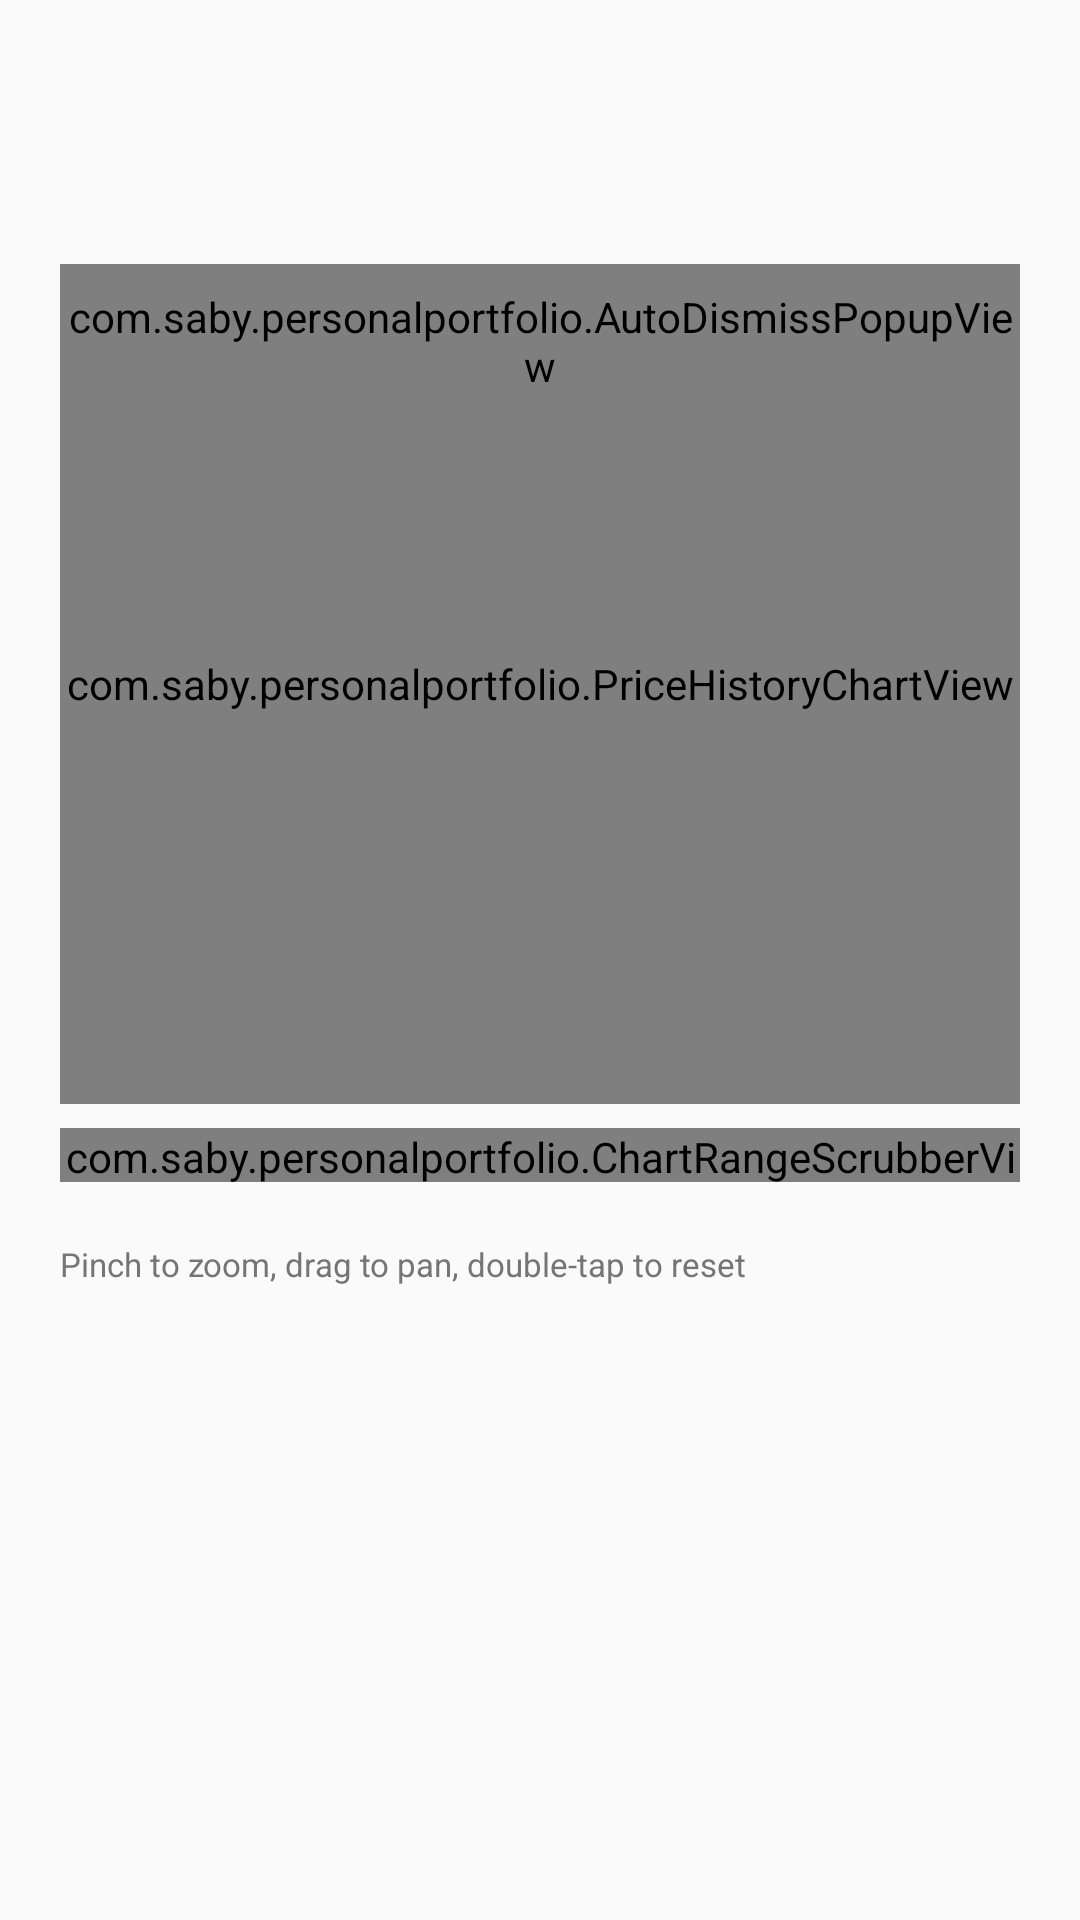

Reconstruct the res/layout file that produces this screen, plus the resources it refers to.
<!-- AndroidManifest.xml: application theme Theme.PersonalPortfolio -->
<!-- res/layout/activity_returns_detail.xml -->
<?xml version="1.0" encoding="utf-8"?>
<ScrollView xmlns:android="http://schemas.android.com/apk/res/android"
    android:layout_width="match_parent"
    android:layout_height="match_parent">

    <LinearLayout
        android:layout_width="match_parent"
        android:layout_height="wrap_content"
        android:orientation="vertical"
        android:padding="20dp">

        <TextView
            android:id="@+id/returnsDetailName"
            android:layout_width="match_parent"
            android:layout_height="wrap_content"
            android:textSize="20sp"
            android:textStyle="bold" />

        <TextView
            android:id="@+id/returnsDetailScrubbed"
            android:layout_width="match_parent"
            android:layout_height="wrap_content"
            android:layout_marginTop="6dp"
            android:textSize="14sp"
            android:textColor="@color/colorNeutral" />

        
        <TextView
            android:id="@+id/returnsDetailFamilyBreakdown"
            android:layout_width="match_parent"
            android:layout_height="wrap_content"
            android:layout_marginTop="4dp"
            android:textSize="13sp"
            android:textStyle="bold"
            android:textColor="@color/colorOnSurface"
            android:visibility="gone" />

        
        <FrameLayout
            android:layout_width="match_parent"
            android:layout_height="wrap_content"
            android:layout_marginTop="16dp">

            <com.saby.personalportfolio.PriceHistoryChartView
                android:id="@+id/returnsDetailChart"
                android:layout_width="match_parent"
                android:layout_height="280dp" />

            <com.saby.personalportfolio.AutoDismissPopupView
                android:id="@+id/returnsDetailMarkerPopup"
                android:layout_width="wrap_content"
                android:layout_height="wrap_content"
                android:layout_gravity="top|center_horizontal"
                android:layout_marginTop="8dp" />

        </FrameLayout>

        
        <com.saby.personalportfolio.ChartRangeScrubberView
            android:id="@+id/returnsDetailChartScrubber"
            android:layout_width="match_parent"
            android:layout_height="18dp"
            android:layout_marginTop="8dp" />

        
        <HorizontalScrollView
            android:layout_width="match_parent"
            android:layout_height="wrap_content"
            android:layout_marginTop="8dp"
            android:scrollbars="none">

            <LinearLayout
                android:id="@+id/returnsDetailRangePresets"
                android:layout_width="wrap_content"
                android:layout_height="wrap_content"
                android:orientation="horizontal" />

        </HorizontalScrollView>

        
        <LinearLayout
            android:id="@+id/returnsDetailChartOptions"
            android:layout_width="match_parent"
            android:layout_height="wrap_content"
            android:layout_marginTop="8dp"
            android:orientation="horizontal" />

        <LinearLayout
            android:layout_width="match_parent"
            android:layout_height="wrap_content"
            android:layout_marginTop="4dp"
            android:orientation="horizontal"
            android:gravity="center_vertical">

            <TextView
                android:layout_width="0dp"
                android:layout_weight="1"
                android:layout_height="wrap_content"
                android:text="Pinch to zoom, drag to pan, double-tap to reset"
                android:textSize="11sp"
                android:textColor="@color/colorNeutral" />


        </LinearLayout>

        <TextView
            android:id="@+id/returnsDetailEmptyState"
            android:layout_width="match_parent"
            android:layout_height="wrap_content"
            android:layout_marginTop="16dp"
            android:textSize="14sp"
            android:textColor="@color/colorNeutral"
            android:visibility="gone" />

        
        <LinearLayout
            android:id="@+id/returnsDetailMetricsSection"
            android:layout_width="match_parent"
            android:layout_height="wrap_content"
            android:layout_marginTop="24dp"
            android:orientation="vertical"
            android:visibility="gone">

            <View
                android:layout_width="match_parent"
                android:layout_height="1dp"
                android:layout_marginBottom="16dp"
                android:background="@color/colorSurfaceVariant" />

            <TextView
                android:layout_width="match_parent"
                android:layout_height="wrap_content"
                android:text="Risk &amp; relative performance"
                android:textSize="16sp"
                android:textStyle="bold" />

            <LinearLayout
                android:layout_width="match_parent"
                android:layout_height="wrap_content"
                android:layout_marginTop="8dp"
                android:orientation="horizontal"
                android:gravity="center_vertical">

                <TextView
                    android:id="@+id/returnsDetailBenchmarkLabel"
                    android:layout_width="0dp"
                    android:layout_height="wrap_content"
                    android:layout_weight="1"
                    android:textSize="13sp"
                    android:textColor="@color/colorNeutral" />

                <TextView
                    android:id="@+id/returnsDetailChangeBenchmark"
                    style="@style/ActionChip"
                    android:layout_width="wrap_content"
                    android:text="Change" />

            </LinearLayout>

            
            <LinearLayout
                android:id="@+id/returnsDetailMetricsGrid"
                android:layout_width="match_parent"
                android:layout_height="wrap_content"
                android:layout_marginTop="12dp"
                android:orientation="vertical" />

        </LinearLayout>

    </LinearLayout>

</ScrollView>
<!-- resources referenced by this layout -->
<resources>
  <color name="colorNeutral">#757575</color>
  <color name="colorOnSurface">#1A1A1A</color>
  <color name="colorSurfaceVariant">#EEF3EE</color>
  <style name="ActionChip">
          <item name="android:layout_height">wrap_content</item>
          <item name="android:paddingStart">14dp</item>
          <item name="android:paddingEnd">14dp</item>
          <item name="android:paddingTop">8dp</item>
          <item name="android:paddingBottom">8dp</item>
          <item name="android:background">@drawable/dropdown_tab_background</item>
          <item name="android:textSize">13sp</item>
          <item name="android:textStyle">bold</item>
          <item name="android:textColor">@color/colorSecondary</item>
          <item name="android:gravity">center</item>
          <item name="android:clickable">true</item>
          <item name="android:focusable">true</item>
      </style>
  <style name="Theme.PersonalPortfolio" parent="Theme.Material3.DayNight.NoActionBar">
          <item name="colorPrimary">@color/colorPrimary</item>
          <item name="colorPrimaryVariant">@color/colorPrimaryVariant</item>
          <item name="colorOnPrimary">@color/colorOnPrimary</item>
  
          <item name="colorSecondary">@color/colorSecondary</item>
          <item name="colorOnSecondary">@color/colorOnSecondary</item>
  
          <item name="android:colorBackground">@color/colorBackground</item>
          <item name="colorOnBackground">@color/colorOnBackground</item>
  
          <item name="colorSurface">@color/colorSurface</item>
          <item name="colorOnSurface">@color/colorOnSurface</item>
  
          <item name="android:statusBarColor">@color/colorPrimaryVariant</item>
      </style>
  <!-- drawable dropdown_tab_background (drawable) -->
  <?xml version="1.0" encoding="utf-8"?>
  <shape xmlns:android="http://schemas.android.com/apk/res/android"
      android:shape="rectangle">
      <solid android:color="@color/colorSurfaceVariant" />
      <corners android:radius="10dp" />
  </shape>
  <color name="colorSecondary">#00897B</color>
  <color name="colorPrimary">#1B5E20</color>
  <color name="colorPrimaryVariant">#0D3B12</color>
  <color name="colorOnPrimary">#FFFFFF</color>
  <color name="colorOnSecondary">#FFFFFF</color>
  <color name="colorBackground">#FAFAFA</color>
  <color name="colorOnBackground">#1A1A1A</color>
  <color name="colorSurface">#FFFFFF</color>
</resources>
